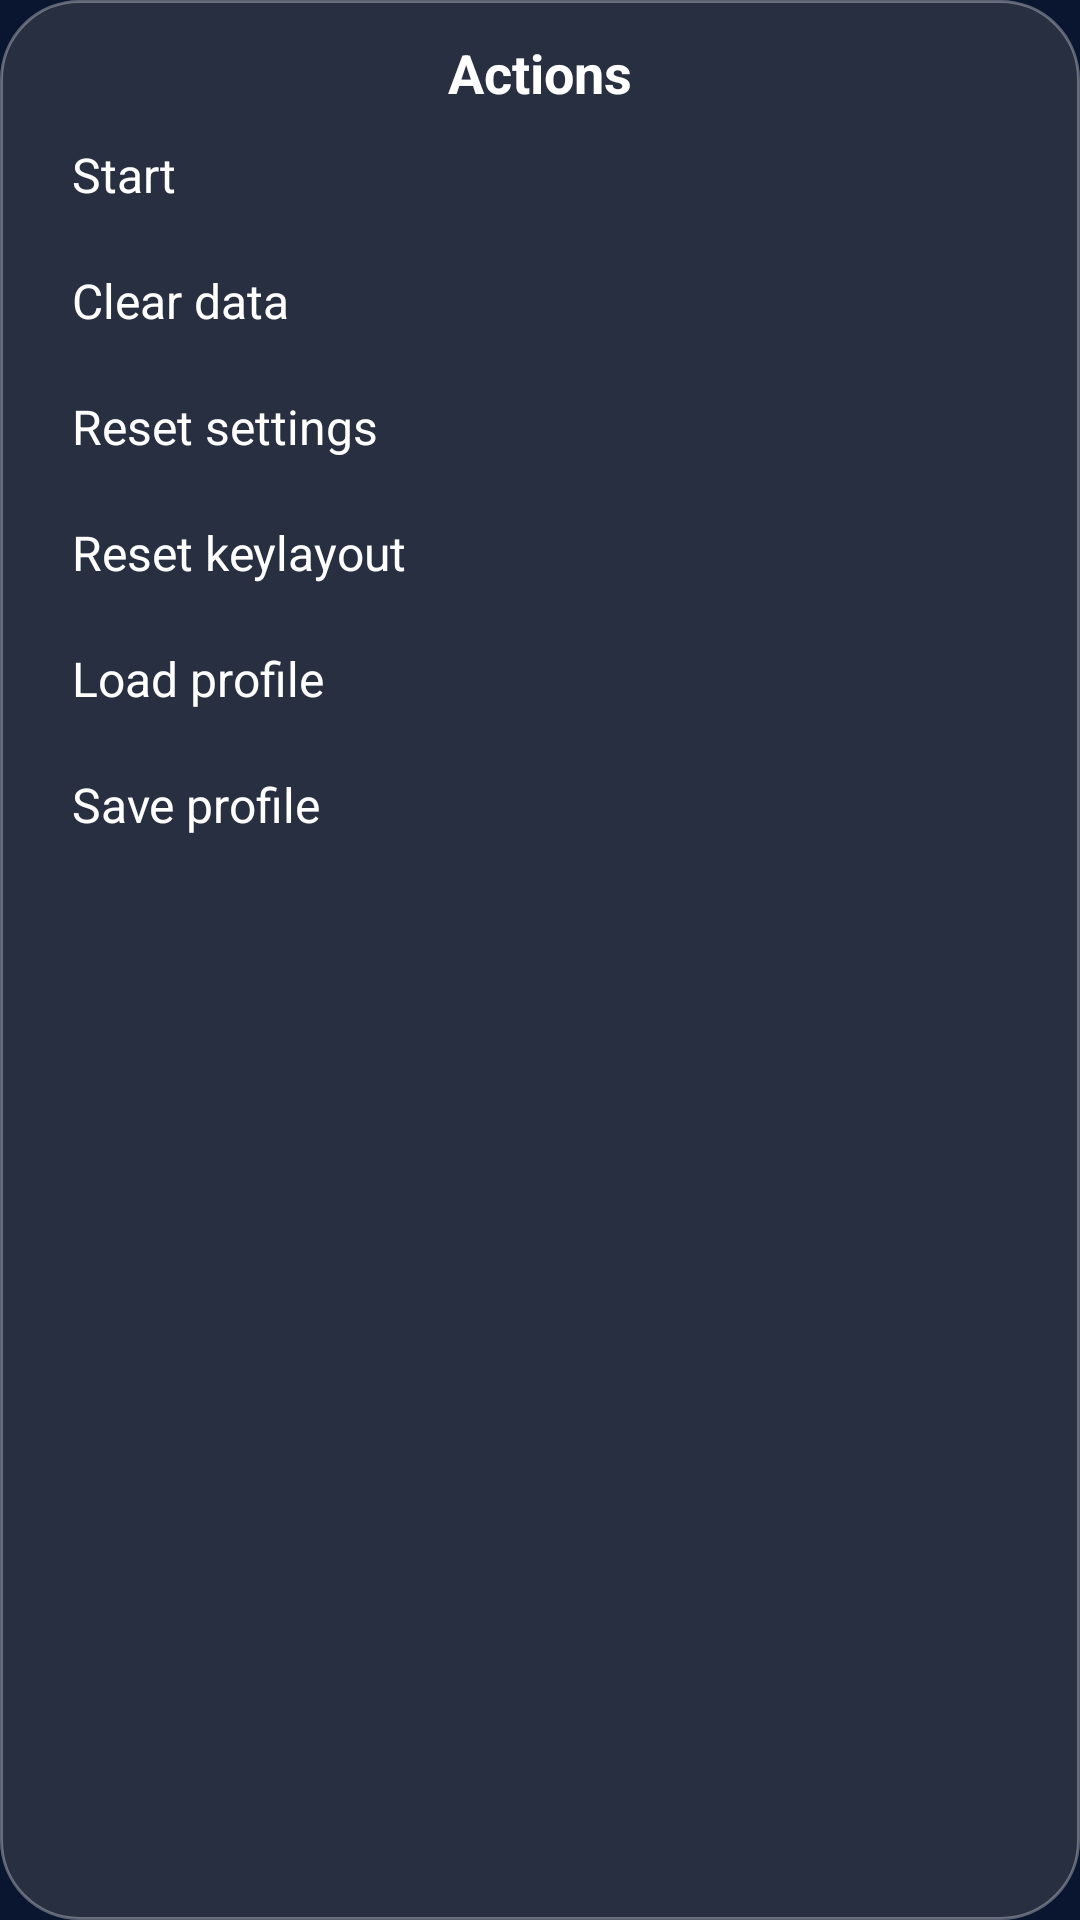

Produce the Android XML layout that renders to this screen, including the resource entries it uses.
<!-- AndroidManifest.xml: application theme AppTheme -->
<!-- res/layout/dialog_config_actions.xml -->
<?xml version="1.0" encoding="utf-8"?>
<LinearLayout xmlns:android="http://schemas.android.com/apk/res/android"
    android:layout_width="248dp"
    android:layout_height="wrap_content"
    android:background="@drawable/bg_gameplay_menu_panel"
    android:orientation="vertical"
    android:padding="12dp">

    <TextView
        android:layout_width="match_parent"
        android:layout_height="wrap_content"
        android:layout_marginBottom="4dp"
        android:gravity="center"
        android:text="@string/config_actions_title"
        android:textColor="@color/settings_title"
        android:textSize="18sp"
        android:textStyle="bold" />

    <TextView
        android:id="@+id/config_action_start"
        android:layout_width="match_parent"
        android:layout_height="wrap_content"
        android:background="@drawable/bg_gameplay_menu_row"
        android:clickable="true"
        android:focusable="true"
        android:minHeight="38dp"
        android:paddingHorizontal="12dp"
        android:paddingVertical="7dp"
        android:text="@string/START_CMD"
        android:textColor="@color/settings_title"
        android:textSize="16sp" />

    <TextView
        android:id="@+id/config_action_clear_data"
        android:layout_width="match_parent"
        android:layout_height="wrap_content"
        android:layout_marginTop="4dp"
        android:background="@drawable/bg_gameplay_menu_row"
        android:clickable="true"
        android:focusable="true"
        android:minHeight="38dp"
        android:paddingHorizontal="12dp"
        android:paddingVertical="7dp"
        android:text="@string/CLEAR_DATA_CMD"
        android:textColor="@color/settings_title"
        android:textSize="16sp" />

    <TextView
        android:id="@+id/config_action_reset_settings"
        android:layout_width="match_parent"
        android:layout_height="wrap_content"
        android:layout_marginTop="4dp"
        android:background="@drawable/bg_gameplay_menu_row"
        android:clickable="true"
        android:focusable="true"
        android:minHeight="38dp"
        android:paddingHorizontal="12dp"
        android:paddingVertical="7dp"
        android:text="@string/RESET_SETTINGS_CMD"
        android:textColor="@color/settings_title"
        android:textSize="16sp" />

    <TextView
        android:id="@+id/config_action_reset_layout"
        android:layout_width="match_parent"
        android:layout_height="wrap_content"
        android:layout_marginTop="4dp"
        android:background="@drawable/bg_gameplay_menu_row"
        android:clickable="true"
        android:focusable="true"
        android:minHeight="38dp"
        android:paddingHorizontal="12dp"
        android:paddingVertical="7dp"
        android:text="@string/RESET_LAYOUT_CMD"
        android:textColor="@color/settings_title"
        android:textSize="16sp" />

    <TextView
        android:id="@+id/config_action_load_profile"
        android:layout_width="match_parent"
        android:layout_height="wrap_content"
        android:layout_marginTop="4dp"
        android:background="@drawable/bg_gameplay_menu_row"
        android:clickable="true"
        android:focusable="true"
        android:minHeight="38dp"
        android:paddingHorizontal="12dp"
        android:paddingVertical="7dp"
        android:text="@string/load_profile"
        android:textColor="@color/settings_title"
        android:textSize="16sp" />

    <TextView
        android:id="@+id/config_action_save_profile"
        android:layout_width="match_parent"
        android:layout_height="wrap_content"
        android:layout_marginTop="4dp"
        android:background="@drawable/bg_gameplay_menu_row"
        android:clickable="true"
        android:focusable="true"
        android:minHeight="38dp"
        android:paddingHorizontal="12dp"
        android:paddingVertical="7dp"
        android:text="@string/save_profile"
        android:textColor="@color/settings_title"
        android:textSize="16sp" />

</LinearLayout>
<!-- resources referenced by this layout -->
<resources>
  <color name="settings_title">#FFFFFFFF</color>
  <!-- drawable bg_gameplay_menu_panel (drawable) -->
  <?xml version="1.0" encoding="utf-8"?>
  <shape xmlns:android="http://schemas.android.com/apk/res/android"
      android:shape="rectangle">
      <solid android:color="#F62A3042" />
      <corners android:radius="26dp" />
      <stroke
          android:width="1dp"
          android:color="#52FFFFFF" />
  </shape>
  <string name="CLEAR_DATA_CMD">Clear data</string>
  <string name="RESET_LAYOUT_CMD">Reset keylayout</string>
  <string name="RESET_SETTINGS_CMD">Reset settings</string>
  <string name="START_CMD">Start</string>
  <string name="config_actions_title">Actions</string>
  <string name="load_profile">Load profile</string>
  <string name="save_profile">Save profile</string>
  <color name="primary">#0D1B34</color>
  <color name="primary_dark">#091227</color>
  <color name="accent">#C43CEB</color>
  <color name="background">#0A1630</color>
  <style name="ImageButtonStyle" parent="Widget.AppCompat.ImageButton">
          <item name="android:background">@android:color/transparent</item>
          <item name="android:tint">?colorAccent</item>
      </style>
  <color name="text_primary">#F5F8FF</color>
  <color name="text_secondary">#C8D7F2</color>
  <color name="text_hint">#8EA3C8</color>
  <color name="btn_bg_normal">#B83FE1</color>
  <style name="CheckBoxStyle" parent="Widget.AppCompat.CompoundButton.CheckBox">
          <item name="android:textColor">?attr/textColorPrimary</item>
          <item name="buttonTint">@color/settings_toolbar_end</item>
          <item name="android:fontFamily">sans-serif</item>
      </style>
  <style name="RadioButtonStyle" parent="Widget.AppCompat.CompoundButton.RadioButton">
          <item name="android:textColor">?attr/textColorPrimary</item>
          <item name="buttonTint">@color/settings_toolbar_end</item>
          <item name="android:fontFamily">sans-serif</item>
      </style>
  <color name="settings_summary">#D8E7FF</color>
  <color name="settings_toolbar_end">#A221CC</color>
  <style name="AppPreferenceRowStyle" parent="Preference">
          <item name="android:layout">@layout/pref_row_nav</item>
      </style>
  <style name="AppPreferenceCategoryStyle" parent="Preference.Category">
          <item name="android:layout">@layout/pref_category_header</item>
      </style>
  <style name="AppPreferenceSwitchStyle" parent="Preference.SwitchPreferenceCompat">
          <item name="android:layout">@layout/pref_row_switch</item>
      </style>
  <!-- drawable bg_button (drawable) -->
  <?xml version="1.0" encoding="utf-8"?>
  <selector xmlns:android="http://schemas.android.com/apk/res/android">
      <item android:state_pressed="true">
          <shape>
              <solid android:color="@color/btn_bg_pressed"/>
              <corners android:radius="18dp"/>
          </shape>
      </item>
      <item>
          <shape>
              <solid android:color="@color/btn_bg_normal"/>
              <corners android:radius="18dp"/>
          </shape>
      </item>
  </selector>
  <color name="settings_button_text">#FFFFFFFF</color>
  <!-- drawable bg_settings_field (drawable) -->
  <?xml version="1.0" encoding="utf-8"?>
  <shape xmlns:android="http://schemas.android.com/apk/res/android"
      android:shape="rectangle">
      <solid android:color="@color/settings_field_bg" />
      <corners android:radius="14dp" />
      <stroke
          android:width="1dp"
          android:color="@color/settings_field_stroke" />
  </shape>
  <color name="settings_choice_pressed">#36EDF2FF</color>
  <color name="settings_choice_active">#24EDF2FF</color>
  <color name="settings_choice_checked">#1DEDF2FF</color>
  <color name="btn_bg_pressed">#8B28B3</color>
  <color name="settings_field_bg">#18202D40</color>
  <color name="settings_field_stroke">#30FFFFFF</color>
</resources>
